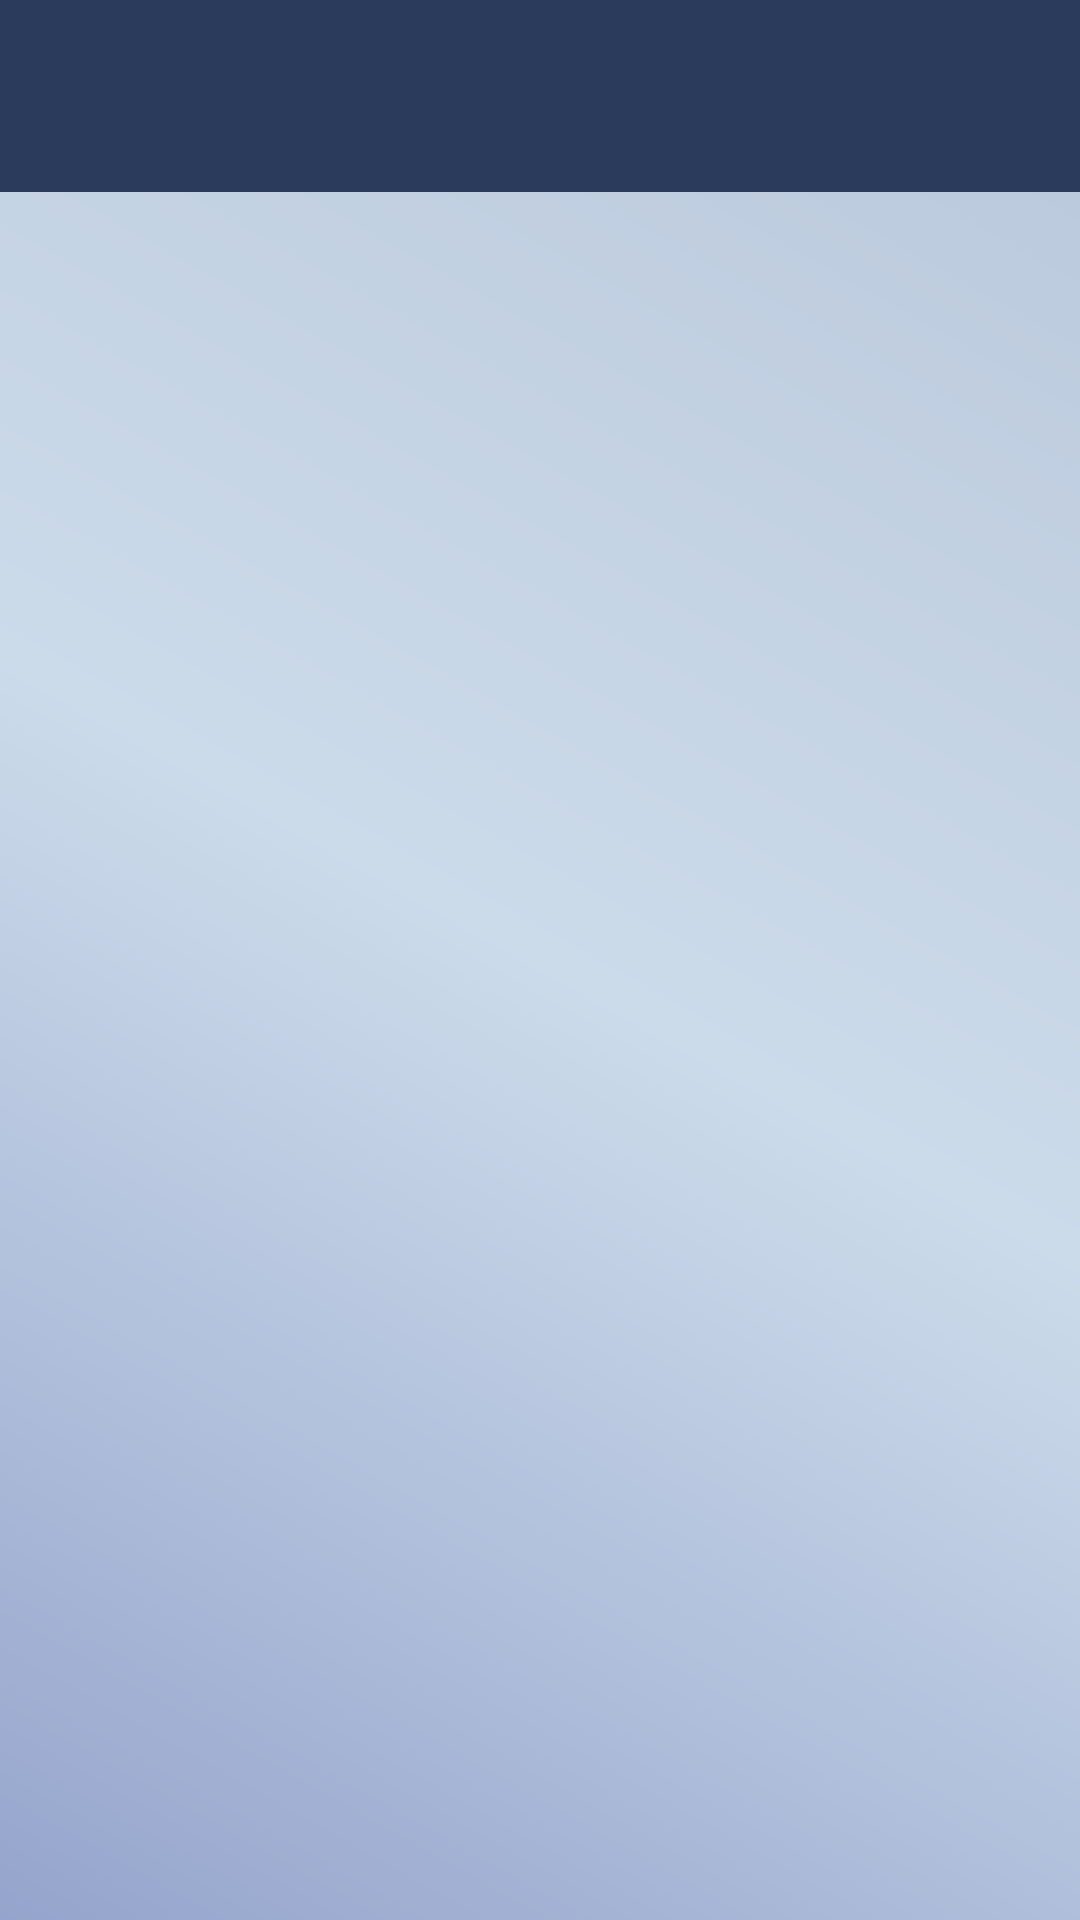

Android layout source for this screen:
<!-- AndroidManifest.xml: application theme Theme.UnitsConverter -->
<!-- res/layout/activity_main.xml -->
<?xml version="1.0" encoding="utf-8"?>
<layout>
    <androidx.drawerlayout.widget.DrawerLayout xmlns:android="http://schemas.android.com/apk/res/android"
        xmlns:app="http://schemas.android.com/apk/res-auto"
        xmlns:tools="http://schemas.android.com/tools"
        android:layout_width="match_parent"
        android:layout_height="match_parent"
        android:background="@drawable/gradient_shape"
        android:id="@+id/myDrawerLayout"
        tools:context=".MainActivity">


        <LinearLayout
            android:id="@+id/linearLayoutMain"
            android:layout_width="match_parent"
            android:layout_height="match_parent"
            android:orientation="vertical">

            <include
                layout="@layout/toolbar"
                android:layout_width="match_parent"
                android:layout_height="wrap_content"/>

            <FrameLayout
                android:layout_width="match_parent"
                android:layout_height="match_parent"
                android:id="@+id/flContent"
                app:layout_behavior="@string/appbar_scrolling_view_behavior">

                <androidx.recyclerview.widget.RecyclerView
                    android:layout_width="match_parent"
                    android:id="@+id/listOfConversion"
                    android:layout_height="wrap_content"/>

            </FrameLayout>



        </LinearLayout>
    </androidx.drawerlayout.widget.DrawerLayout>
</layout>
<!-- res/layout/toolbar.xml (included above) -->
<androidx.appcompat.widget.Toolbar

    xmlns:android="http://schemas.android.com/apk/res/android"
    xmlns:app="http://schemas.android.com/apk/res-auto"
    android:id="@+id/toolbar"
    android:layout_height="wrap_content"
    android:layout_width="match_parent"
    android:fitsSystemWindows="true"
    android:minHeight="?attr/actionBarSize"
    app:theme="@style/ThemeOverlay.AppCompat.Dark.ActionBar"
    android:background="#2A3B5B"
    >

</androidx.appcompat.widget.Toolbar>
<!-- resources referenced by this layout -->
<resources>
  <!-- drawable gradient_shape (drawable) -->
  <?xml version="1.0" encoding="utf-8"?>
  <shape xmlns:android="http://schemas.android.com/apk/res/android">
      <gradient
          android:type="linear"
          android:angle="45"
          android:startColor="#95A4CC"
          android:centerColor="#CCDBEA"
          android:endColor="#B9C7DB"/>
  </shape>
  <style name="Theme.UnitsConverter" parent="Base.Theme.UnitsConverter" />
  <style name="Base.Theme.UnitsConverter" parent="Theme.Material3.DayNight.NoActionBar">
          
          
      </style>
</resources>
